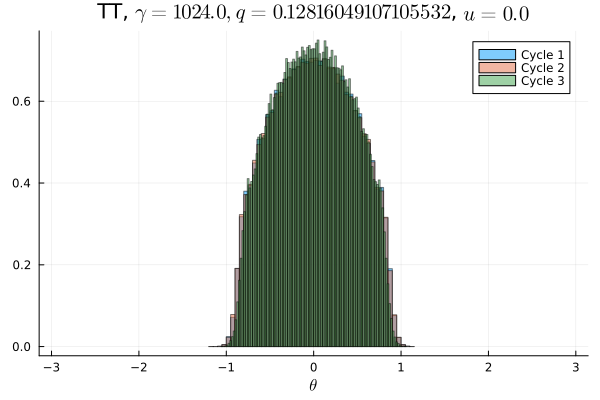

Source data for this figure (header and first rows):
Cycle 1, Cycle 2, Cycle 3
0.0, 0.0, 0.0
0.0, 0.0, 0.0
0.0, 0.0, 0.0
0.0, 0.0, 0.0
0.0, 0.0, 0.0
0.0, 0.0, 0.0
0.0, 0.0, 0.0
0.0, 0.0, 0.0
0.0, 0.0, 0.0
0.0, 0.0, 0.0
0.0, 0.0, 0.0
0.0, 0.0, 0.0
0.0, 0.0, 0.0
0.0, 0.0, 0.0
0.0, 0.0, 0.0
0.0, 0.0, 0.0
0.0, 0.0, 0.0
0.0, 0.0, 0.0
0.0, 0.0, 0.0
0.0, 0.0, 0.0
0.0, 0.0, 0.0
0.0, 0.0, 0.0
0.0, 0.0, 0.0
0.0, 0.0, 0.0
0.0, 0.0, 0.0
0.0, 0.0, 0.0
0.0, 0.0, 0.0
0.0, 0.0, 0.0
0.0, 0.0, 0.0
0.0, 0.0, 0.0
0.0, 0.0, 0.0
3.125e-6, 3.125e-6, 0.0
1.25e-5, 2.1875e-5, 0.0
0.0002156, 0.0002281, 4.6875e-5
0.001641, 0.001547, 0.0005031
0.006172, 0.006562, 0.002609
0.01646, 0.01671, 0.01062
0.02347, 0.02303, 0.02119
0.02492, 0.02512, 0.02535
0.02996, 0.02972, 0.0288
0.03147, 0.0317, 0.03234
0.03488, 0.03478, 0.03524
0.03639, 0.0366, 0.0378
0.03918, 0.03894, 0.03994
0.04004, 0.03969, 0.04148
0.04133, 0.04163, 0.04346
0.04291, 0.0428, 0.04421
0.04324, 0.04332, 0.04475
0.04365, 0.04334, 0.04554
0.04399, 0.04426, 0.0459
0.04407, 0.04412, 0.04648
0.04398, 0.04383, 0.04482
0.04311, 0.04333, 0.04537
0.04277, 0.04273, 0.04432
0.04082, 0.04168, 0.0431
0.04019, 0.0398, 0.04175
0.03917, 0.03873, 0.03981
0.03649, 0.03646, 0.03803
0.03527, 0.03478, 0.03487
0.03168, 0.0324, 0.03271
... 40 more rows
